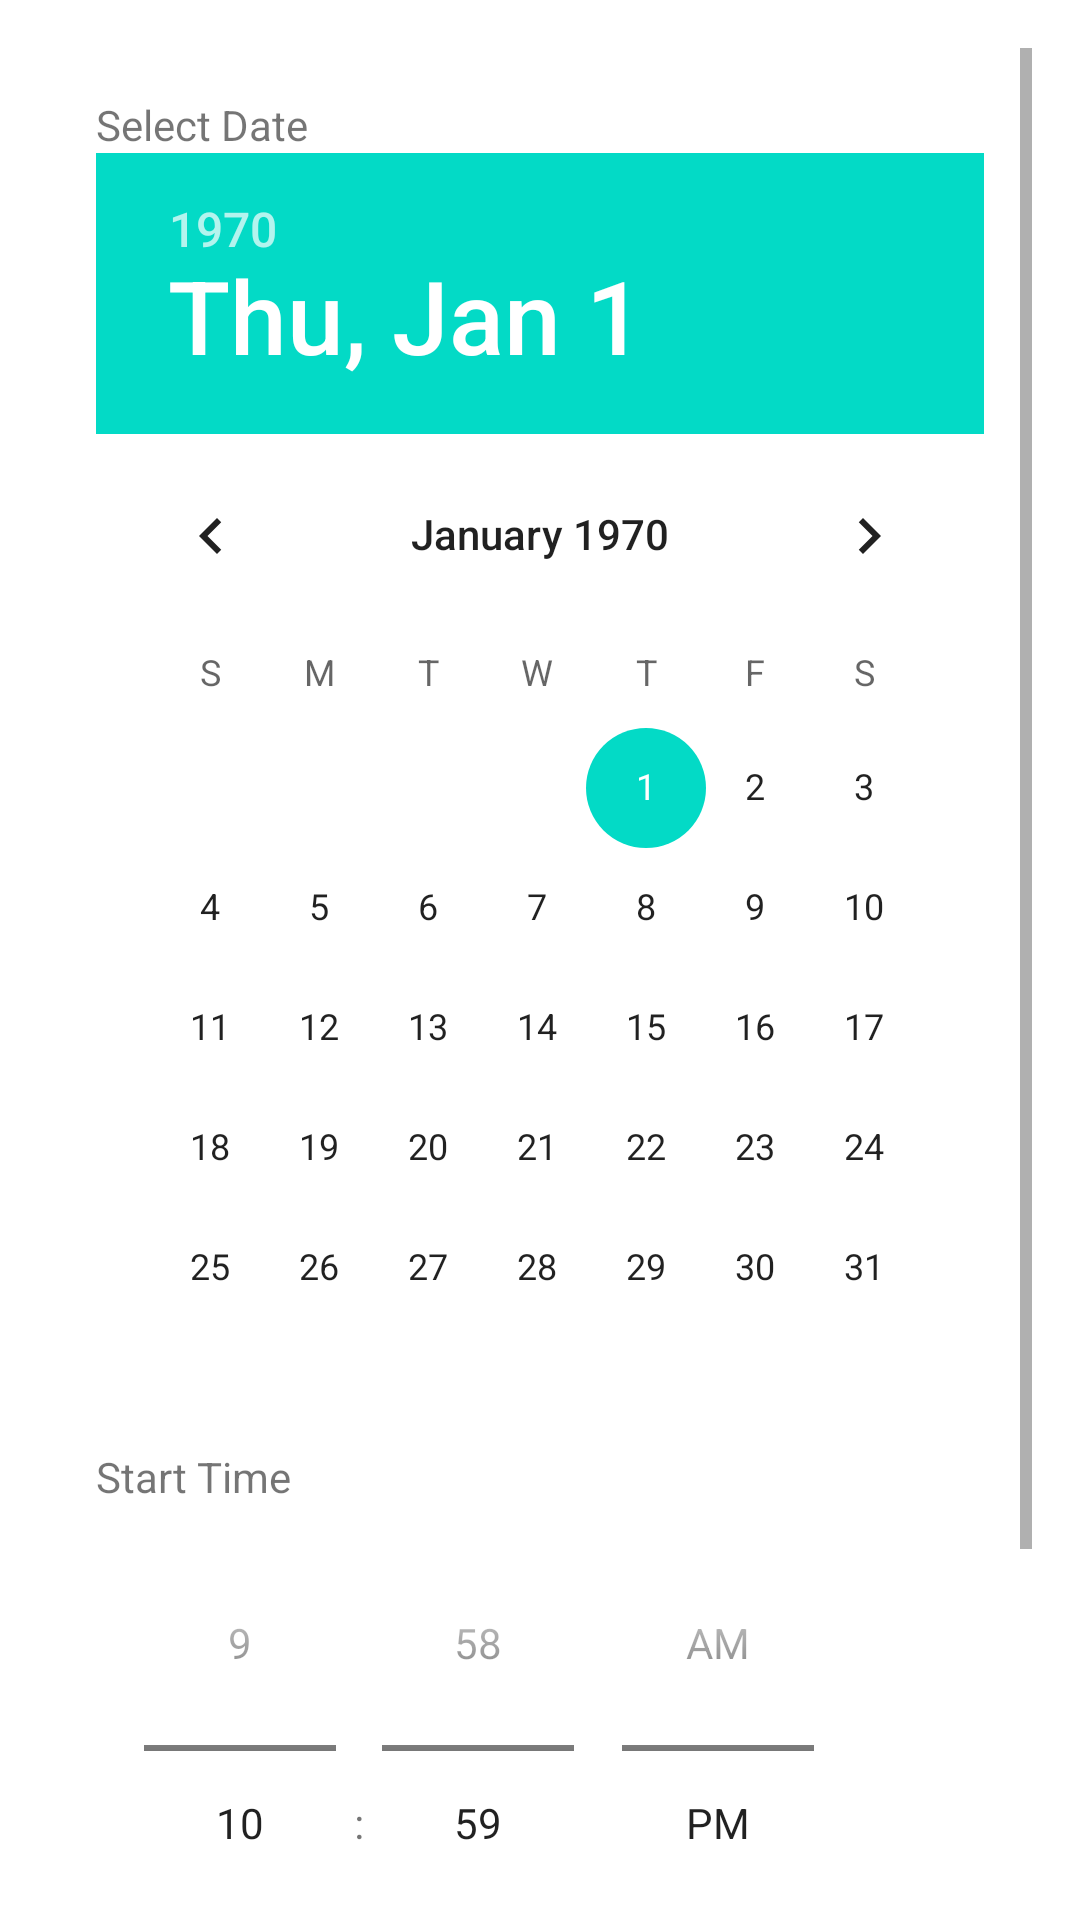

Here is an Android app screen rendered from its layout file. Give the layout XML and the strings, colors and styles it references.
<!-- AndroidManifest.xml: application theme Theme.WeatherApp -->
<!-- res/layout/dialog_weather_alert.xml -->
<?xml version="1.0" encoding="utf-8"?>
<ScrollView
    xmlns:android="http://schemas.android.com/apk/res/android"
    android:layout_width="match_parent"
    android:layout_height="wrap_content"
    android:orientation="vertical"
    android:padding="16dp">
    <LinearLayout
        android:layout_width="match_parent"
        android:layout_height="wrap_content"
        android:orientation="vertical"
        android:padding="16dp">

        
        <TextView
            android:layout_width="wrap_content"
            android:layout_height="wrap_content"
            android:text="Select Date" />

        <DatePicker
            android:id="@+id/date_picker"
            android:layout_width="wrap_content"
            android:layout_height="wrap_content"
            android:calendarViewShown="true" />

        
        <TextView
            android:layout_width="wrap_content"
            android:layout_height="wrap_content"
            android:text="Start Time" />

        <TimePicker
            android:id="@+id/start_time_picker"
            android:layout_width="wrap_content"
            android:layout_height="wrap_content"
            android:timePickerMode="spinner" />


        
        <com.google.android.material.switchmaterial.SwitchMaterial
            android:id="@+id/is_notification_switch"
            android:layout_width="wrap_content"
            android:layout_height="wrap_content"
            android:text="Enable Notification" />
    </LinearLayout>

</ScrollView>
<!-- resources referenced by this layout -->
<resources>
  <style name="Theme.WeatherApp" parent="Theme.MaterialComponents.Light.NoActionBar">
          <item name="android:statusBarColor">@color/sky_blue_light</item>
      </style>
  <color name="sky_blue_light">#4FC3F7</color>
</resources>
